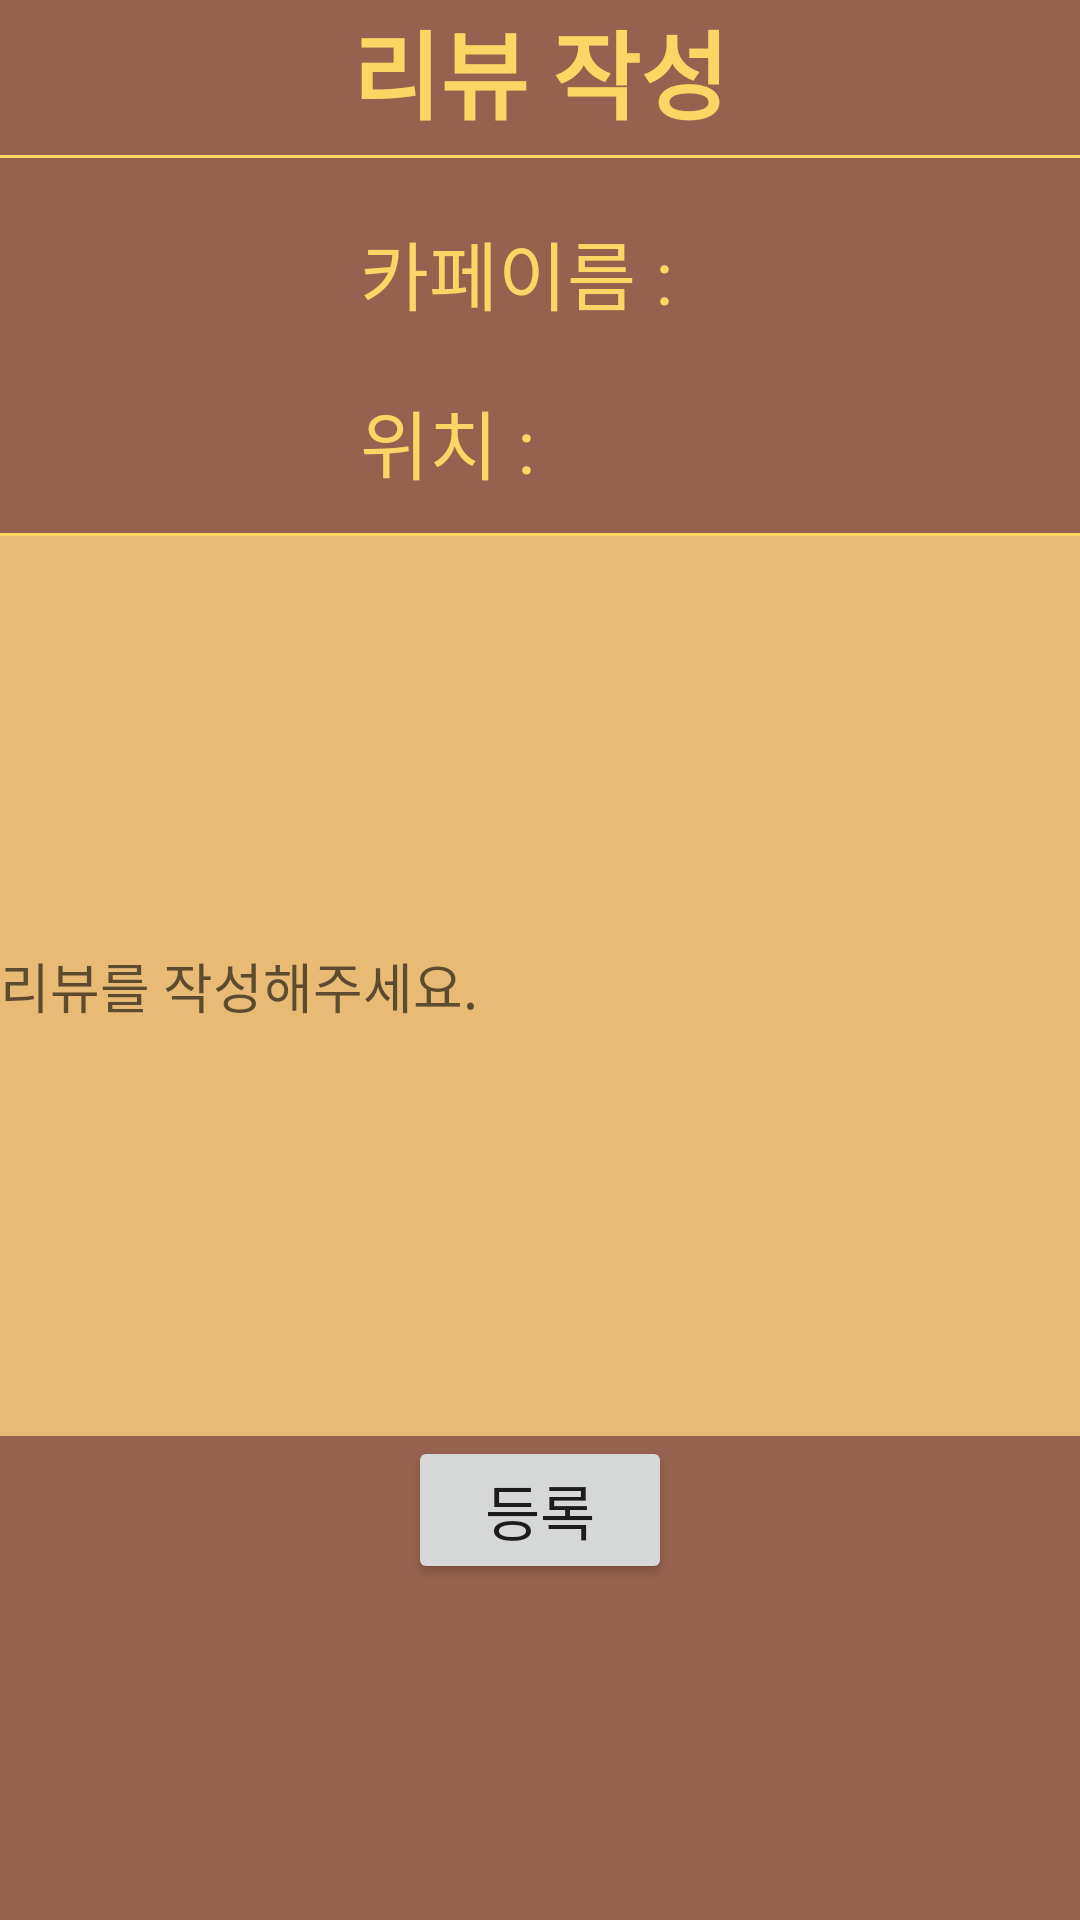

Here is an Android app screen rendered from its layout file. Give the layout XML and the strings, colors and styles it references.
<!-- AndroidManifest.xml: application theme Theme.CaoApplication -->
<!-- res/layout/activity_reviewadd.xml -->
<?xml version="1.0" encoding="utf-8"?>
<LinearLayout
    xmlns:android="http://schemas.android.com/apk/res/android"
    xmlns:app="http://schemas.android.com/apk/res-auto"
    xmlns:tools="http://schemas.android.com/tools"
    android:layout_width="match_parent"
    android:layout_height="match_parent"
    android:background="#97614F"
    android:orientation="vertical"
    android:gravity="center_horizontal"
    >

    <TextView
        android:layout_width="wrap_content"
        android:layout_height="wrap_content"
        android:text="리뷰 작성"
        android:textSize="32sp"
        android:textColor="#FBD665"
        android:textStyle="bold"
        />
    <View
        android:layout_marginTop="5dp"
        android:layout_width="match_parent"
        android:layout_height="1dp"
        android:background="#FBD665"/>
    <LinearLayout
        android:layout_width="match_parent"
        android:layout_height="wrap_content"
        android:orientation="horizontal">

        <ImageView
            android:layout_width="120dp"
            android:layout_height="120dp"
            android:id="@+id/review_img"/>
        <LinearLayout
            android:layout_width="match_parent"
            android:layout_height="wrap_content"
            android:orientation="vertical">


        <LinearLayout
            android:layout_width="match_parent"
            android:layout_height="wrap_content"
            android:orientation="horizontal">

            <TextView
                android:layout_marginTop="20dp"
                android:layout_width="wrap_content"
                android:layout_height="wrap_content"
                android:textSize="25sp"
                android:textColor="#FBD665"
                android:text="카페이름 : "/>
            <TextView
                android:layout_marginTop="20dp"
                android:layout_width="match_parent"
                android:layout_height="wrap_content"
                android:textSize="25sp"
                android:textColor="#FBD665"
                android:id="@+id/review_CafeName"/>


        </LinearLayout>
            <LinearLayout
                android:layout_width="match_parent"
                android:layout_height="wrap_content"
                android:orientation="horizontal">

                <TextView
                    android:layout_marginTop="20dp"
                    android:layout_width="wrap_content"
                    android:layout_height="wrap_content"
                    android:textSize="25sp"
                    android:textColor="#FBD665"
                    android:text="위치 : "/>
                <TextView
                    android:layout_marginTop="20dp"
                    android:layout_width="match_parent"
                    android:layout_height="wrap_content"
                    android:textSize="25sp"
                    android:textColor="#FBD665"
                    android:id="@+id/review_CafeLocation"/>


            </LinearLayout>

        </LinearLayout>


    </LinearLayout>

    <View
        android:layout_marginTop="5dp"
        android:layout_width="match_parent"
        android:layout_height="1dp"
        android:background="#FBD665"/>
    <EditText
        android:textColor="#97614F"
        android:background="#E8BA76"
        android:layout_width="match_parent"
        android:layout_height="300dp"
        android:hint="리뷰를 작성해주세요."
        android:id="@+id/review_text"/>

    <Button
        android:id="@+id/review_Addbtn"
        android:layout_width="wrap_content"
        android:layout_height="wrap_content"
        android:textSize="20sp"
        android:text="등록"
        />
</LinearLayout>
<!-- resources referenced by this layout -->
<resources>
  <style name="Theme.CaoApplication" parent="Theme.MaterialComponents.DayNight.DarkActionBar">
          
          <item name="colorPrimary">@color/purple_500</item>
          <item name="colorPrimaryVariant">@color/purple_700</item>
          <item name="colorOnPrimary">@color/white</item>
          
          <item name="colorSecondary">@color/teal_200</item>
          <item name="colorSecondaryVariant">@color/teal_700</item>
          <item name="colorOnSecondary">@color/black</item>
          
          <item name="android:statusBarColor" tools:targetApi="l">?attr/colorPrimaryVariant</item>
          
      </style>
  <color name="purple_500">#FBD665</color>
  <color name="purple_700">#97614F</color>
  <color name="white">#97614F</color>
  <color name="teal_200">#FF03DAC5</color>
  <color name="teal_700">#FF018786</color>
  <color name="black">#FF000000</color>
</resources>
